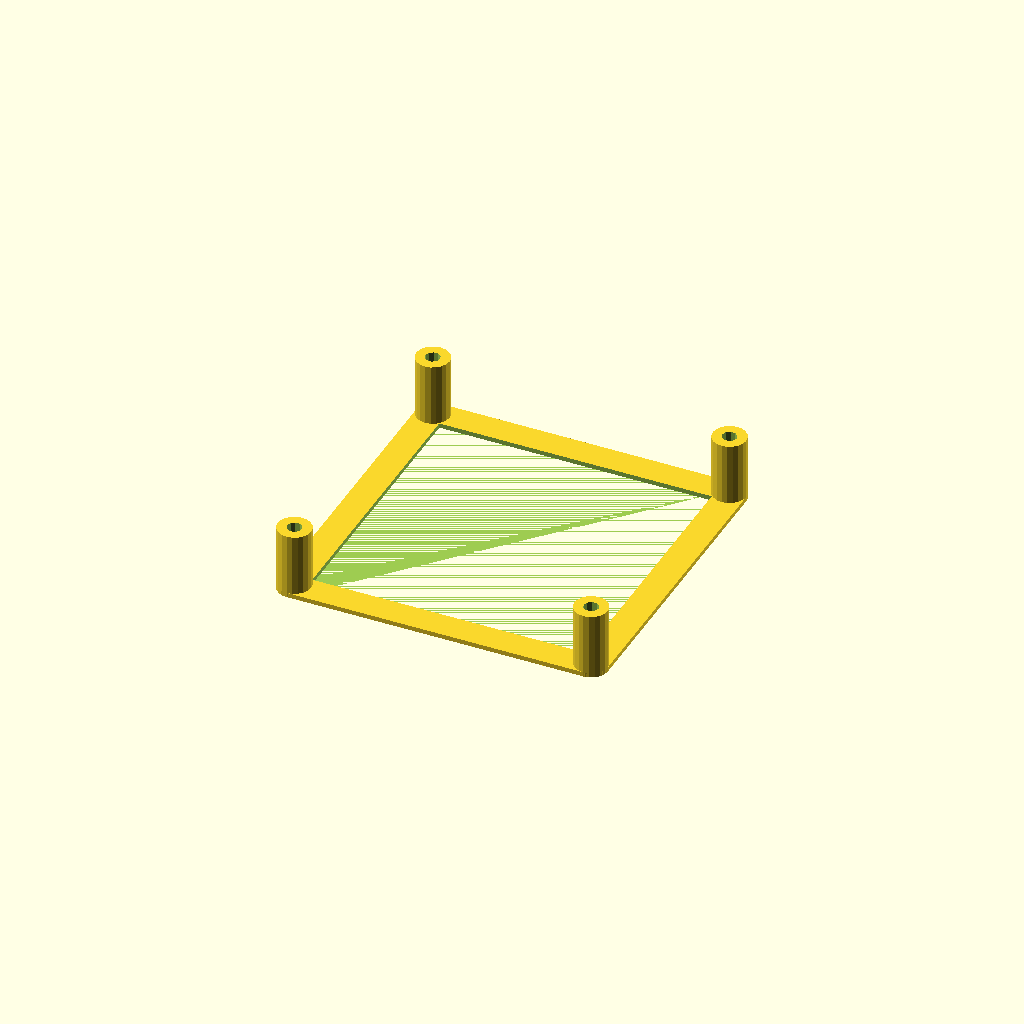
Cell 1: the model at its default parameters.
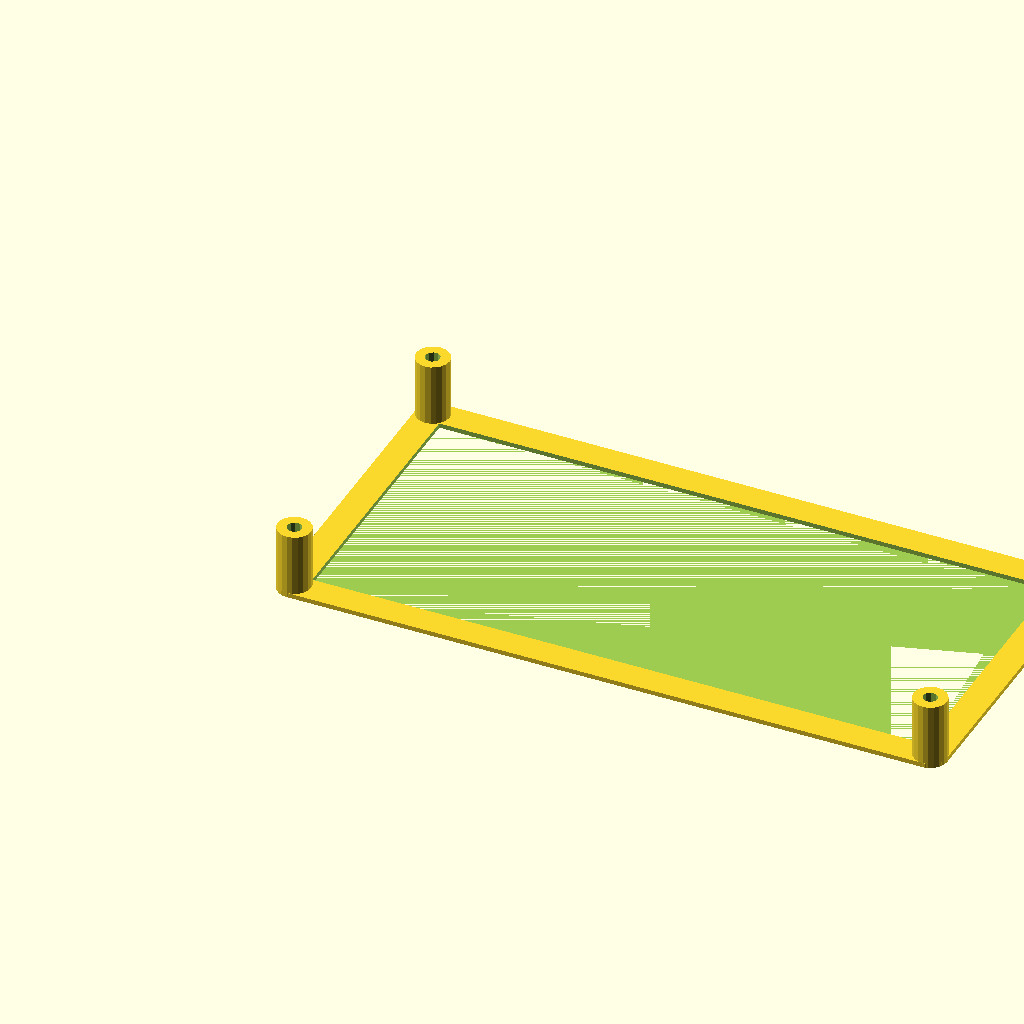
Cell 2: x_holes = 16 (everything else at default).
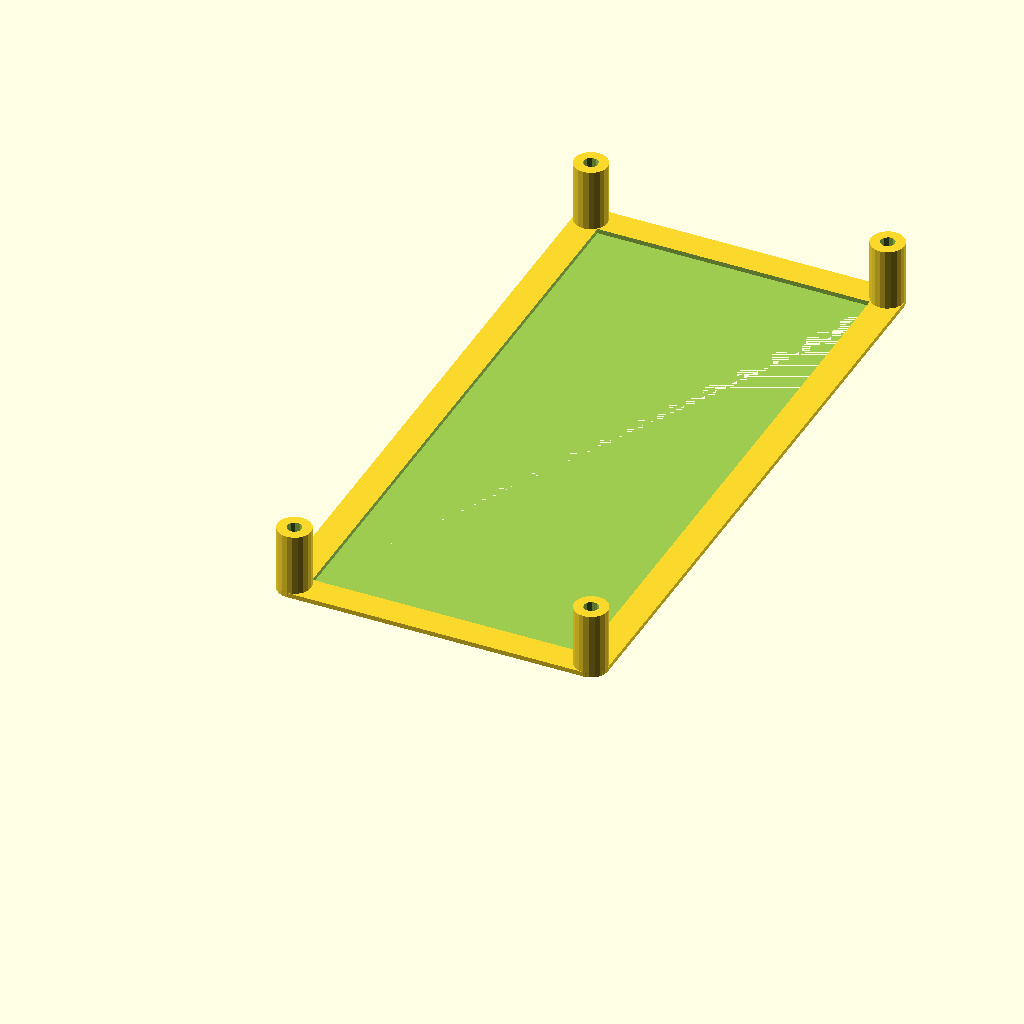
Cell 3 — y_holes set to 16, the other parameters unchanged.
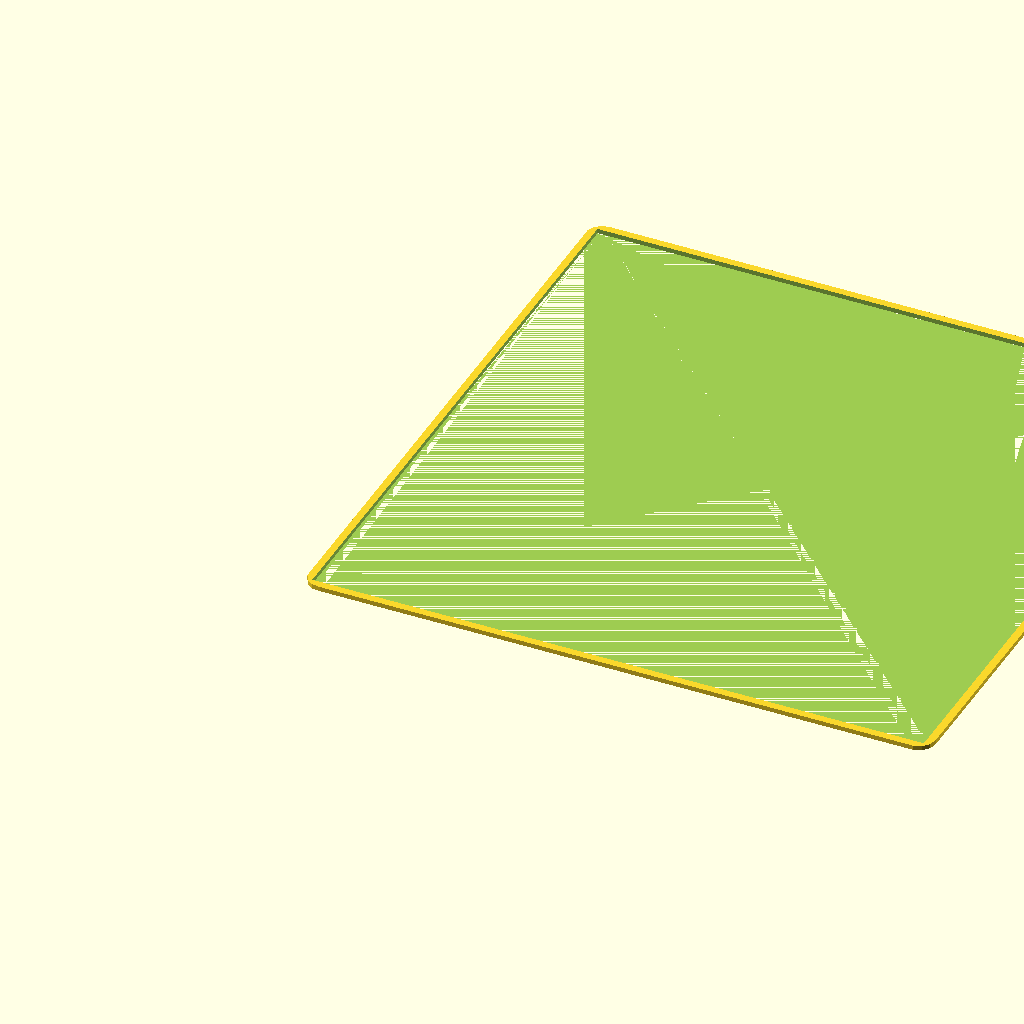
Cell 4 — MLAB_grid set to 20.32, the other parameters unchanged.
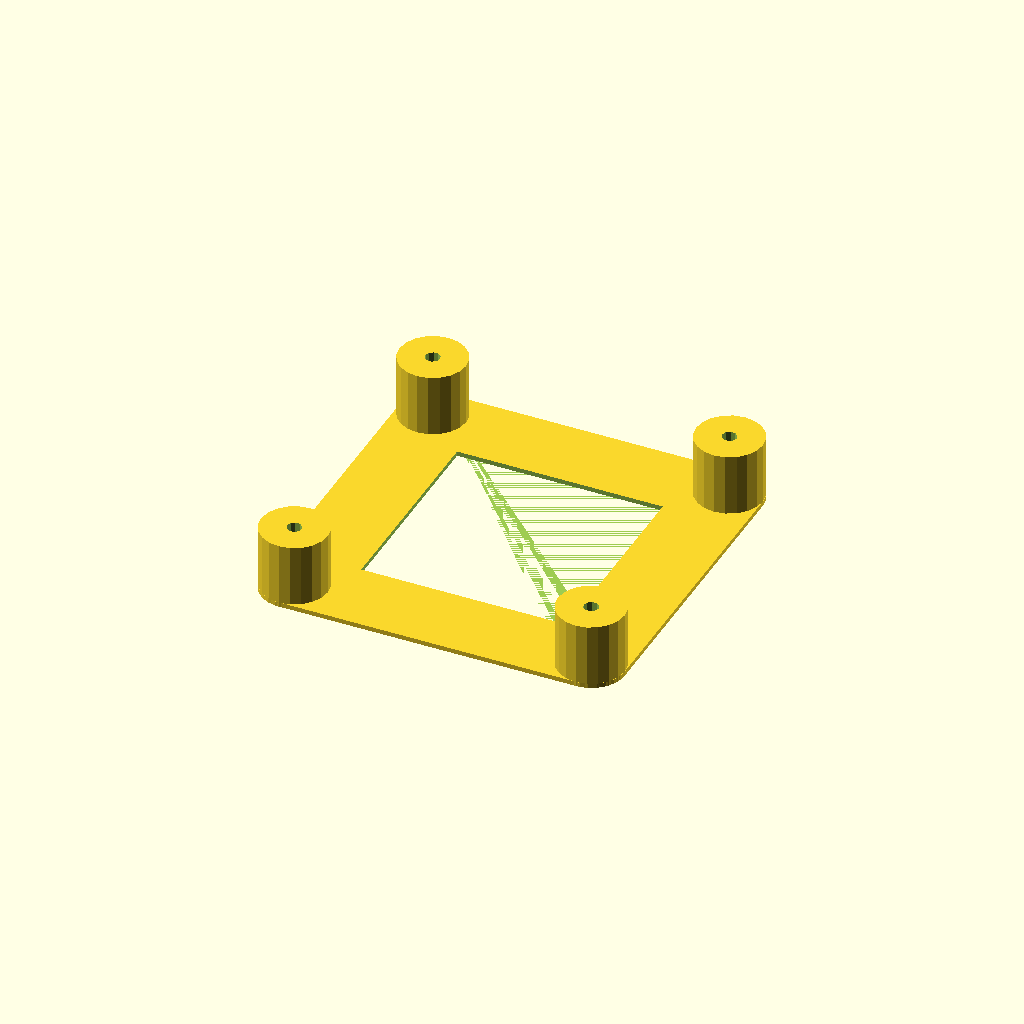
Cell 5 — pile_radius set to 8, the other parameters unchanged.
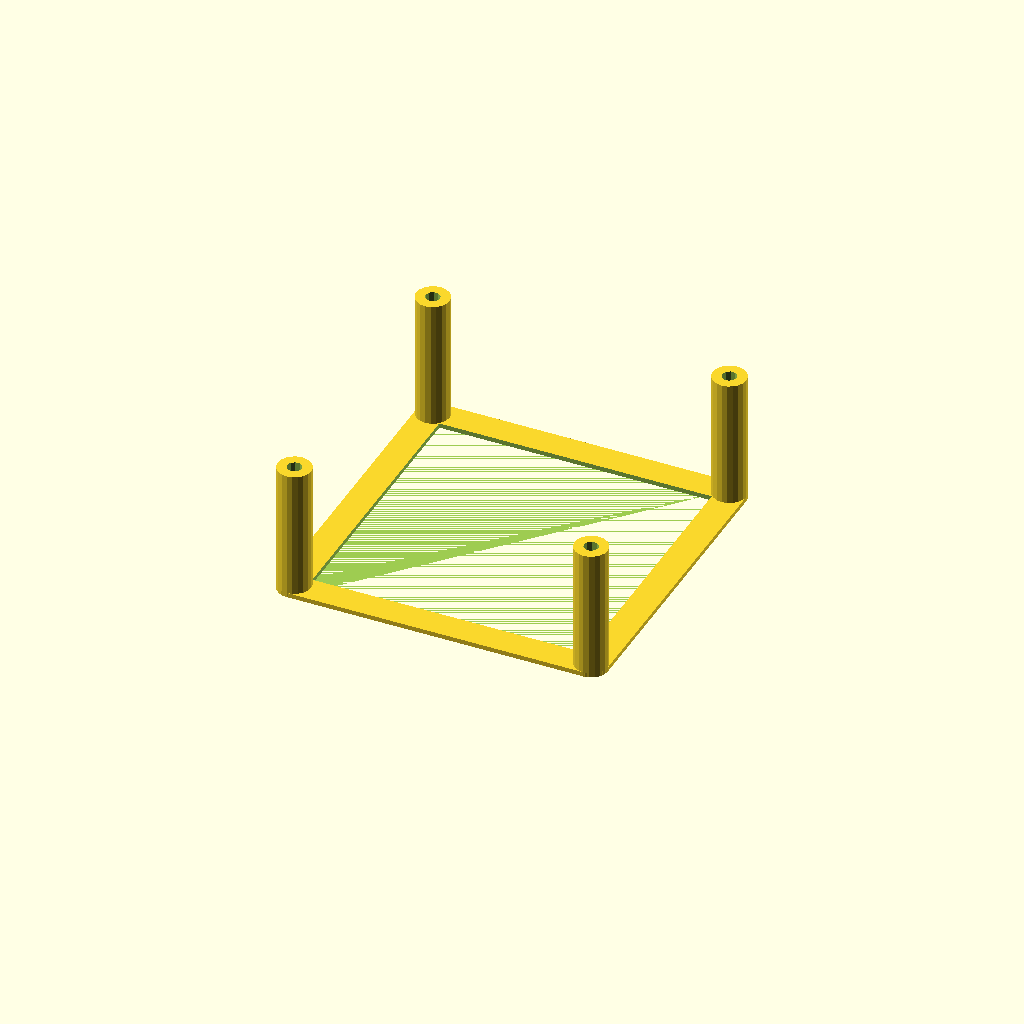
Cell 6 — pedestal_height set to 32, the other parameters unchanged.
All cells are drawn from one camera (rotation 55°, 0°, 25°, orthographic, colour scheme Cornfield), so only the parameter changes between them.
Source of the model, comm_serial/USBHUB01A/hw/cad/src/8x8MLAB_frame.scad:

x_holes = 8;
y_holes = 8;
MLAB_grid = 10.16;
pile_radius = 4;
pedestal_height = 16;   // designed for use the MLAB standard 25mm screws.
x_size = x_holes * MLAB_grid ;
y_size = y_holes * MLAB_grid ;
mount_hole = 3.5;
//nut_size = 6.8;  //size suitable for PLA material
nut_size = 6.7;  //size suitable for ABS material
clear = 0.175;


thickness = 1;

MLAB_grid_xoffset = MLAB_grid/2;
MLAB_grid_yoffset = MLAB_grid/2;

grid_list = [for (j = [MLAB_grid_xoffset : MLAB_grid: x_size], i = [MLAB_grid_yoffset :MLAB_grid: y_size]) 
if ((j>(x_size-10) && i>(y_size-10)) || (j<10 && i<10) || (j<10 && i>(y_size-10)) || (j>(x_size-10) && i<10) ) [j, i] ];


difference () {
    union () {
        for (j = grid_list) {
            translate (concat(j, [0]))
            cylinder (h = pedestal_height, r= pile_radius, $fn=20);
        }

            translate ([MLAB_grid_xoffset , MLAB_grid_yoffset , 0])
                minkowski() {
                cube([x_size - 2*(MLAB_grid/2 - pile_radius) - 2*pile_radius, y_size - 2*(MLAB_grid/2 - pile_radius) - 2*pile_radius, thickness]);          // base plastics brick
                cylinder(r=pile_radius,h=0.1);
            }
    }
    
    translate ([2*pile_radius, 2*pile_radius, 0]) // central hole in module support
        cube([x_size-4*pile_radius, y_size-4*pile_radius, 2*thickness]);          

    // MLAB grid holes
    for (j = grid_list) {
            translate (concat(j, [0]))
            cylinder (h = 3, r= (nut_size+clear)/2, $fn=6);
            translate (concat(j, [3.2]))  // one solid layer for slicer (the holes will be pierced on demand )
            cylinder (h = pedestal_height, r= mount_hole/2, $fn=10);
        }    
}
Customizer parameters (derived from the source; name, type, default, range or options):
x_holes: number, default 8
y_holes: number, default 8
MLAB_grid: number, default 10.16
pile_radius: number, default 4
pedestal_height: number, default 16
mount_hole: number, default 3.5
nut_size: number, default 6.7
clear: number, default 0.175
thickness: number, default 1
